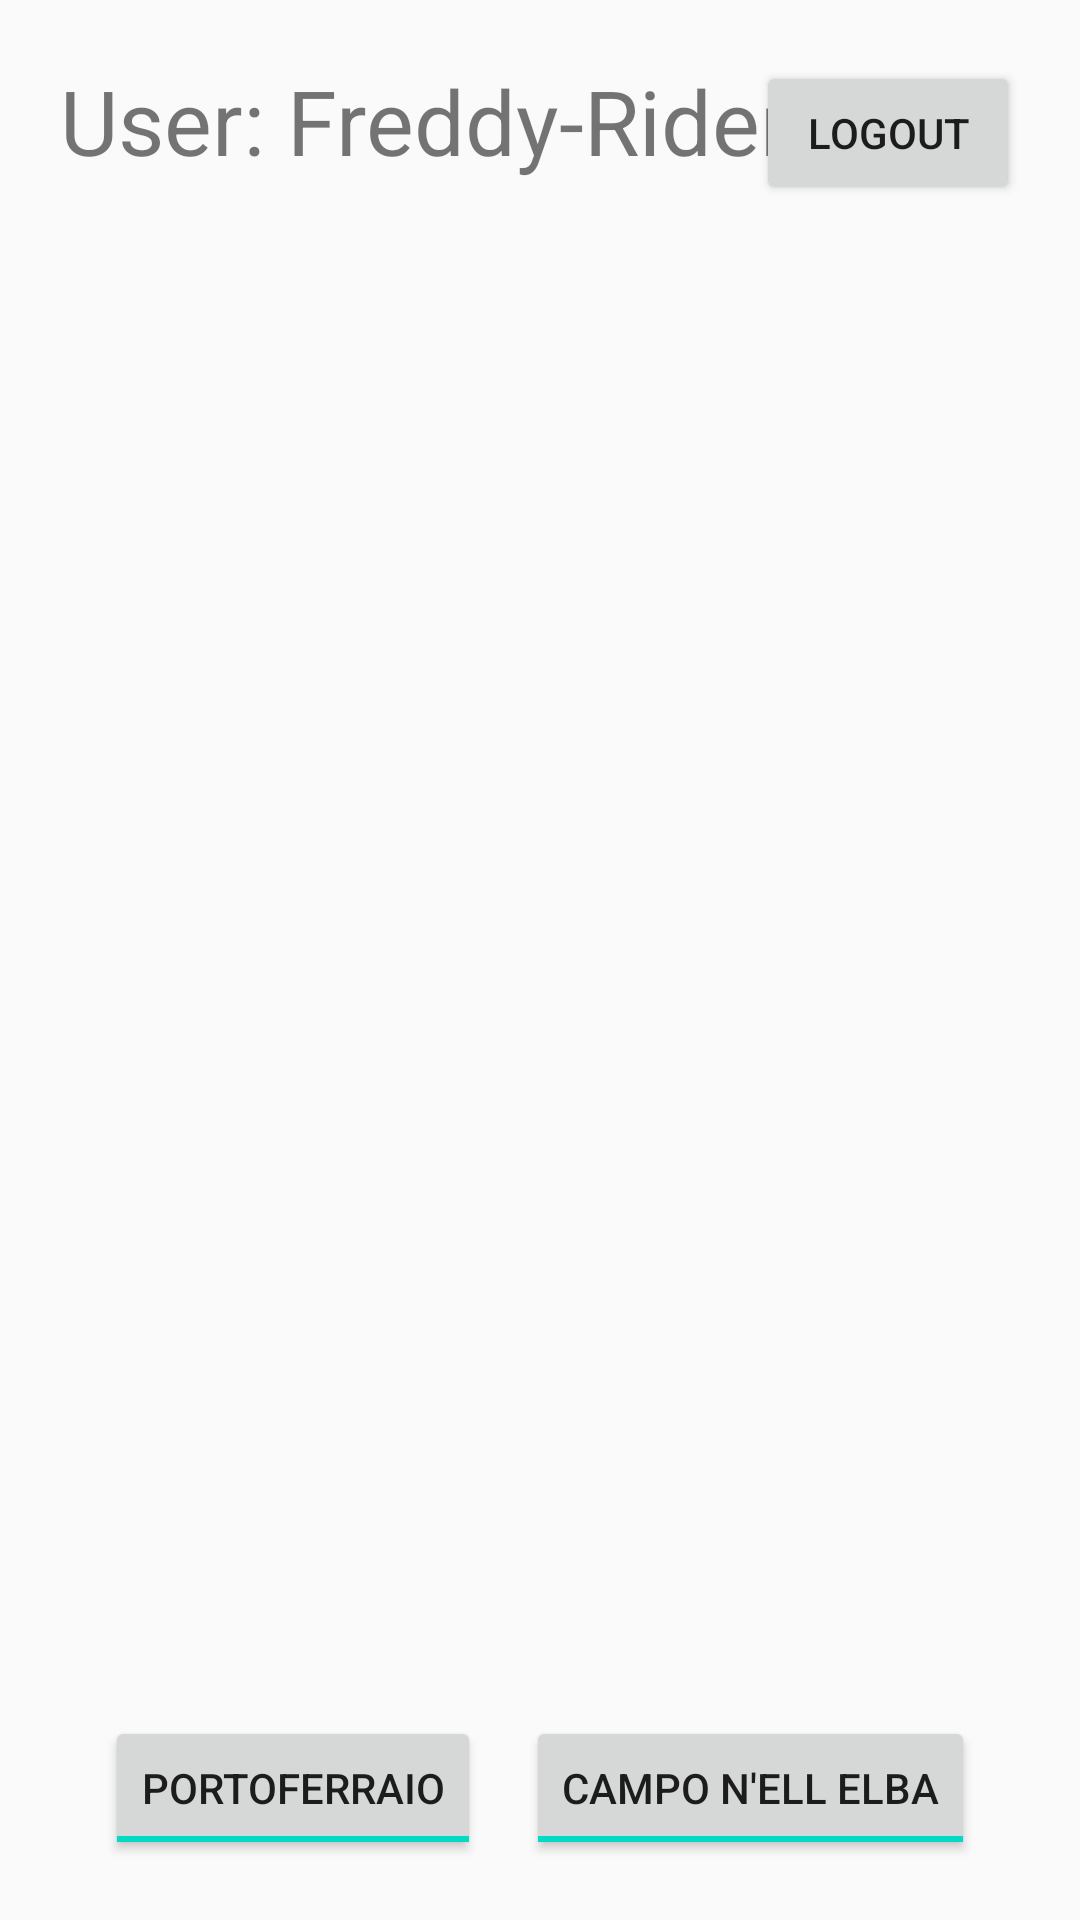

This screen was rendered from an Android layout file. Write that file and the resources it references.
<!-- AndroidManifest.xml: application theme Theme.ElbaEat -->
<!-- res/layout/activity_main.xml -->
<?xml version="1.0" encoding="utf-8"?>
<androidx.constraintlayout.widget.ConstraintLayout xmlns:android="http://schemas.android.com/apk/res/android"
    xmlns:app="http://schemas.android.com/apk/res-auto"
    xmlns:tools="http://schemas.android.com/tools"
    android:id="@+id/MainView"
    android:layout_width="match_parent"
    android:layout_height="match_parent"
    tools:context=".ui.main.MainActivity">

    <TextView
        android:id="@+id/UserTitle"
        android:layout_width="wrap_content"
        android:layout_height="wrap_content"
        android:layout_marginStart="20dp"
        android:layout_marginTop="20dp"
        android:text="User: Freddy-Rider"
        android:textSize="30dp"
        app:layout_constraintStart_toStartOf="parent"
        app:layout_constraintTop_toTopOf="parent" />

    <Button
        android:id="@+id/LogoutButton"
        android:layout_width="wrap_content"
        android:layout_height="wrap_content"
        android:layout_marginTop="8dp"
        android:layout_marginEnd="20dp"
        android:text="@string/logout"
        app:layout_constraintBottom_toBottomOf="@+id/UserTitle"
        app:layout_constraintEnd_toEndOf="parent"
        app:layout_constraintTop_toTopOf="@+id/UserTitle" />

    <ToggleButton
        android:id="@+id/toggleButton2"
        android:layout_width="wrap_content"
        android:layout_height="wrap_content"
        android:layout_marginStart="20dp"
        android:layout_marginBottom="20dp"
        android:checked="true"
        android:text="@string/togglePorto"
        android:textOn="@string/togglePorto"
        app:layout_constraintBottom_toBottomOf="parent"
        app:layout_constraintEnd_toStartOf="@+id/toggleButton3"
        app:layout_constraintHorizontal_bias="0.5"
        app:layout_constraintStart_toStartOf="parent" />

    <ToggleButton
        android:id="@+id/toggleButton3"
        android:layout_width="wrap_content"
        android:layout_height="wrap_content"
        android:layout_marginEnd="20dp"
        android:checked="true"
        android:text="@string/toggleMarina"
        android:textOn="@string/toggleMarina"

        app:layout_constraintBottom_toBottomOf="@+id/toggleButton2"
        app:layout_constraintEnd_toEndOf="parent"
        app:layout_constraintHorizontal_bias="0.5"
        app:layout_constraintStart_toEndOf="@+id/toggleButton2"
        app:layout_constraintTop_toTopOf="@+id/toggleButton2" />

    <ListView
        android:id="@+id/OrderList"
        android:layout_width="0dp"
        android:layout_height="0dp"
        android:layout_marginStart="16dp"
        android:layout_marginTop="10dp"
        android:layout_marginEnd="16dp"
        android:layout_marginBottom="10dp"
        app:layout_constraintBottom_toTopOf="@+id/toggleButton2"
        app:layout_constraintEnd_toEndOf="parent"


        app:layout_constraintStart_toStartOf="parent"
        app:layout_constraintTop_toBottomOf="@+id/UserTitle">

    </ListView>

    <androidx.constraintlayout.widget.Guideline
        android:id="@+id/guideline"
        android:layout_width="wrap_content"
        android:layout_height="wrap_content"
        android:orientation="horizontal"
        app:layout_constraintGuide_begin="20dp" />

</androidx.constraintlayout.widget.ConstraintLayout>
<!-- resources referenced by this layout -->
<resources>
  <string name="logout">Logout</string>
  <string name="toggleMarina">Campo N\'ell Elba</string>
  <string name="togglePorto">Portoferraio</string>
  <style name="Theme.ElbaEat" parent="Theme.AppCompat.Light.DarkActionBar">
          
          <item name="colorPrimary">@color/purple_500</item>
          <item name="colorPrimaryDark">@color/purple_700</item>
          <item name="colorAccent">@color/teal_200</item>
          
      </style>
  <!-- not gathered from this repository: default colours our renderer supplied (Android Studio template values) -->
  <color name="purple_500">#FF6200EE</color>
  <color name="purple_700">#FF3700B3</color>
  <color name="teal_200">#FF03DAC5</color>
</resources>
